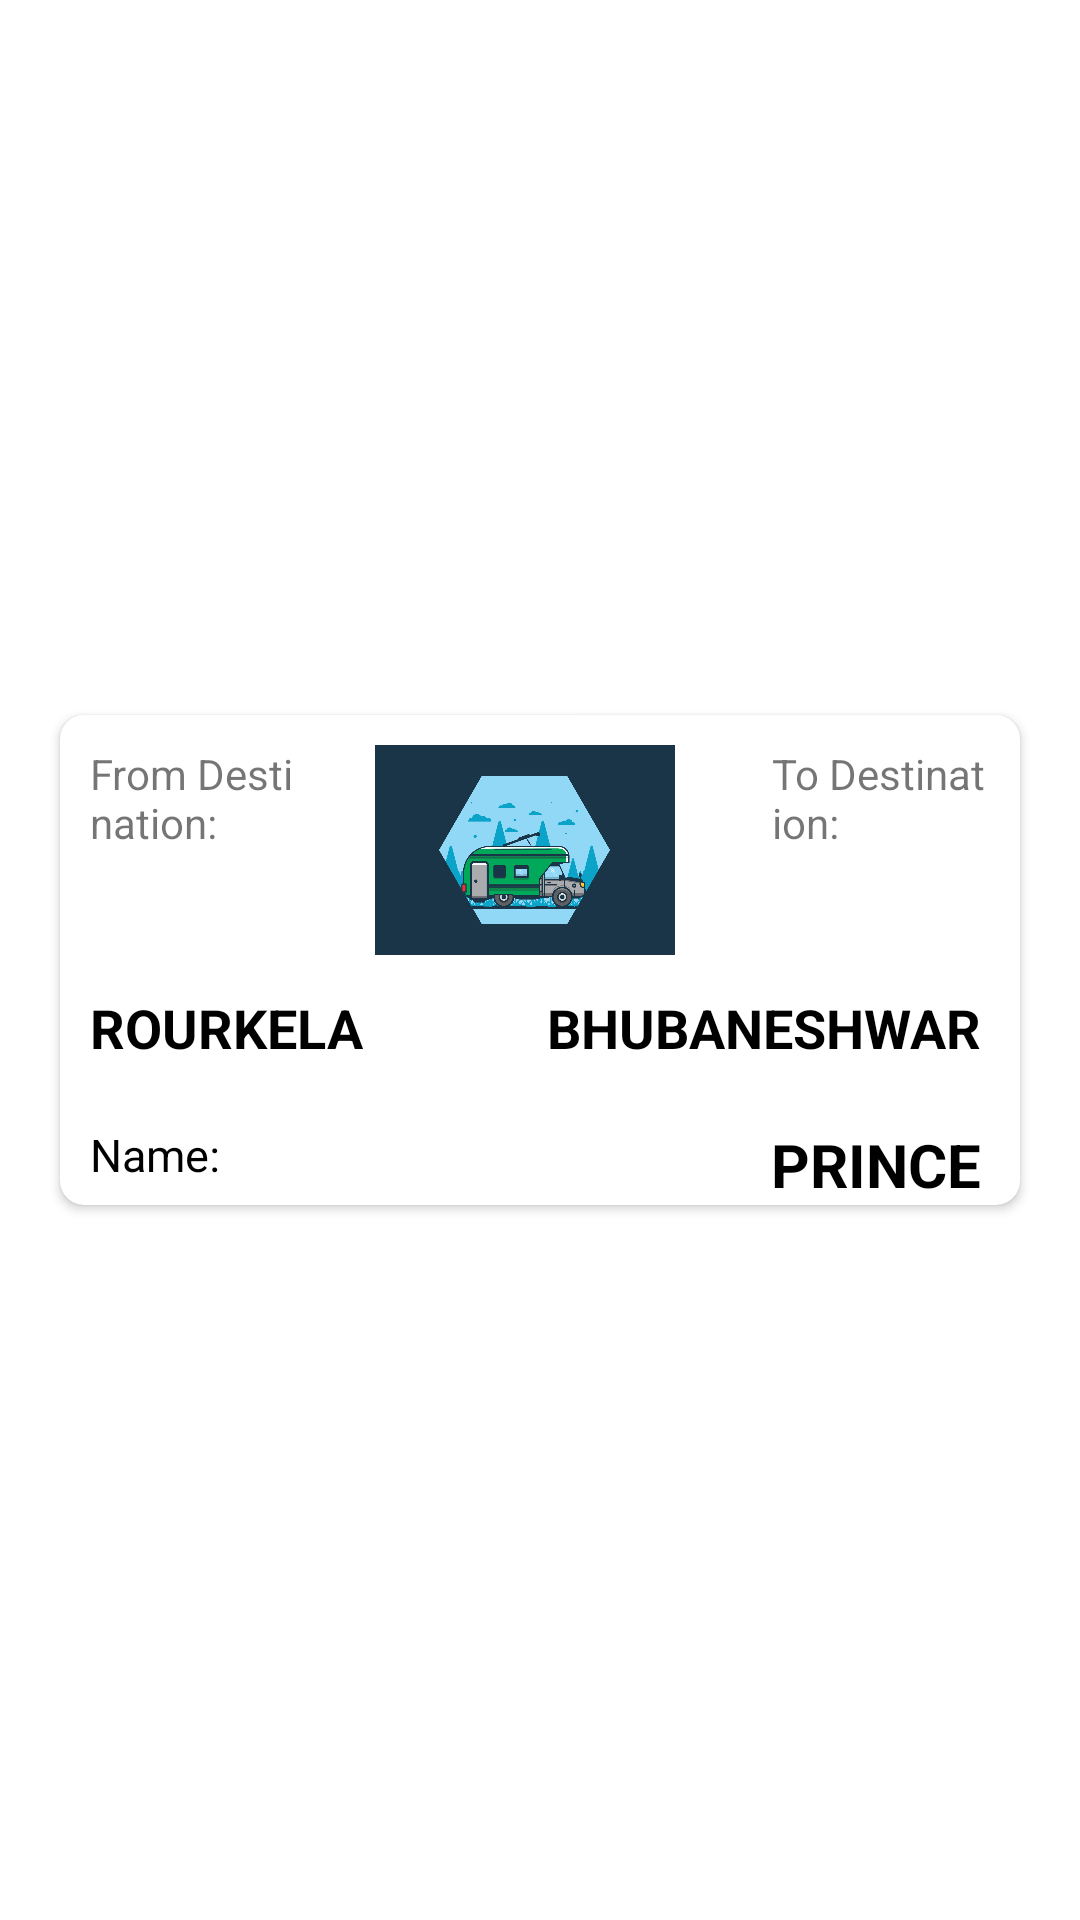

This screen was rendered from an Android layout file. Write that file and the resources it references.
<!-- AndroidManifest.xml: application theme Theme.EYatri -->
<!-- res/layout/activity_current_pass.xml -->
<?xml version="1.0" encoding="utf-8"?>
<LinearLayout
    xmlns:android="http://schemas.android.com/apk/res/android"
    xmlns:app="http://schemas.android.com/apk/res-auto"
    xmlns:tools="http://schemas.android.com/tools"
    android:layout_width="match_parent"
    android:layout_height="match_parent"
    tools:context=".Current_pass">




        <androidx.cardview.widget.CardView
            android:layout_width="match_parent"
            android:layout_height="wrap_content"
            app:cardCornerRadius="8dp"
            android:layout_gravity="center"
            android:layout_margin="20dp"
            android:elevation="5dp">

            <RelativeLayout
                android:layout_width="match_parent"
                android:layout_height="wrap_content">
   <LinearLayout
       android:id="@+id/first_layout"
    android:layout_width="match_parent"
       android:padding="10dp"
    android:layout_height="wrap_content">

   <TextView
       android:layout_width="0dp"
       android:layout_height="wrap_content"
       android:text="From Destination:"

       android:layout_weight="0.2"/>


       <ImageView
           android:layout_width="0dp"
           android:layout_height="70dp"
           android:layout_weight="0.4"
           android:layout_marginRight="10dp"

           android:src="@drawable/bus_pass_ui"/>

       <TextView
           android:layout_width="0dp"
           android:layout_height="wrap_content"

           android:text="To Destination:"
           android:layout_weight="0.2"/>
   </LinearLayout>

                
                <RelativeLayout
                    android:id="@+id/second_layout"
                    android:layout_width="match_parent"
                    android:layout_height="wrap_content"
                    android:layout_marginTop="2dp"
                    android:layout_below="@id/first_layout">

                    <TextView
                        android:layout_width="wrap_content"
                        android:layout_height="wrap_content"
                        android:layout_marginLeft="10dp"
                        android:textColor="@color/black"
                        android:textStyle="bold"
                        android:textSize="18sp"
                        android:textAllCaps="true"
                        android:text="Rourkela"/>

                    <TextView
                        android:layout_width="wrap_content"
                        android:layout_height="wrap_content"
                        android:layout_alignParentRight="true"
                        android:layout_marginLeft="30dp"
                        android:layout_marginRight="13dp"
                        android:text="Bhubaneshwar"
                        android:textAllCaps="true"
                        android:textColor="@color/black"
                        android:textSize="18sp"
                        android:textStyle="bold" />
                </RelativeLayout>


                <RelativeLayout
                    android:id="@+id/third_layout"
                    android:layout_marginTop="20dp"
                    android:layout_width="match_parent"
                    android:layout_height="wrap_content"
                    android:layout_below="@id/second_layout">

                    <TextView
                        android:layout_width="wrap_content"
                        android:layout_height="wrap_content"
                        android:text="Name:"
                        android:textSize="15sp"
                        android:textColor="@color/black"
                        android:layout_marginLeft="10dp"/>

                    <TextView
                        android:layout_width="wrap_content"
                        android:layout_height="wrap_content"
                        android:text="Prince"
                        android:textSize="20sp"
                        android:textStyle="bold"
                        android:textAllCaps="true"
                        android:textColor="@color/black"
                        android:layout_alignParentRight="true"
                        android:layout_marginLeft="30dp"
                        android:layout_marginRight="13dp"/>

                </RelativeLayout>

                


                <RelativeLayout
                    android:id="@+id/fourth_layout"
                    android:layout_width="match_parent"
                    android:layout_height="wrap_content"
                    android:layout_below="@id/third_layout">




                </RelativeLayout>

            </RelativeLayout>




        </androidx.cardview.widget.CardView>


    </LinearLayout>
<!-- resources referenced by this layout -->
<resources>
  <color name="black">#FF000000</color>
  <!-- drawable bus_pass_ui: png bitmap (drawable, 278403 bytes) -->
  <style name="Theme.EYatri" parent="Theme.MaterialComponents.DayNight.DarkActionBar">
          
          <item name="colorPrimary">@color/purple_500</item>
          <item name="colorPrimaryVariant">@color/purple_700</item>
          <item name="colorOnPrimary">@color/white</item>
          
          <item name="colorSecondary">@color/teal_200</item>
          <item name="colorSecondaryVariant">@color/teal_700</item>
          <item name="colorOnSecondary">@color/black</item>
          
          <item name="android:statusBarColor" tools:targetApi="l">?attr/colorPrimaryVariant</item>
          
      </style>
  <color name="purple_500">#FF6200EE</color>
  <color name="purple_700">#FF3700B3</color>
  <color name="white">#FFFFFFFF</color>
  <color name="teal_200">#FF03DAC5</color>
  <color name="teal_700">#FF018786</color>
</resources>
